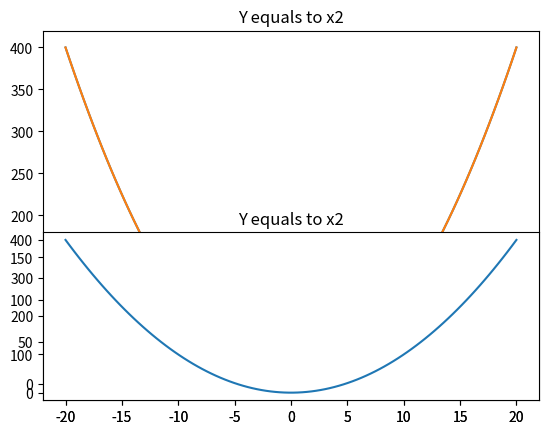

Reproduce this figure in Python.
import numpy as np
import matplotlib.pyplot as plt

# Compute x and y coordinates for points on a sine curve
# x = np.arange(0, 3*np.pi, 0.1)
# y = np.sin(x)

# print(x)
# print(y)

# plt.plot(x, y)
# plt.show()  # this pause the program

# print("I a here")

# x = np.arange(0, 3*np.pi, 0.1)
# y_sin = np.sin(x)
# y_cos = np.cos(x)

# plt.plot(x, y_sin)
# plt.plot(x, y_cos)
# plt.xlabel('x axis label')
# plt.ylabel('y axis label')
# plt.title('Sine and Cosine')
# plt.legend(['Sine', 'Cosine'])
# plt.show()


# x = np.arange(0, 3*np.pi, 0.1)
# y_sin = np.sin(x)
# y_cos = np.cos(x)

# setting up a subplot grid having
# height 2 and width 1 and set the first
# subplot as active
# plt.subplot(2, 1, 1)  # third parameter shows where to show the graph 1 for up and 2 for down


# # Creating the first subplot
# plt.plot(x, y_sin)
# plt.title("Sine wave")

# # Creating the second subplot
# plt.subplot(2, 1, 2)
# plt.plot(x, y_cos)
# plt.title("Cosine wave")

# plt.show()

# x = [0, 2, 3, 5]
# y = [6, 7, 9, 10]

# plt.plot(x, y)
# plt.axis([0, 6, 0, 20])
# plt.show()

# 1) y = x**2
# 2) y = -5x**2 + 6x + 1
# 3) y = 1 - x**2/2

x = np.linspace(-20, 20, 100)


def fun(x):
    y = []
    for elem in x:
        result = elem**2
        # result = -5*(elem**2) + 6*(elem) + 1
        # result = 1 - (elem**2)/2
        y.append(result)
    return y


y = fun(x)

plt.plot(x, y)

# Creating the first subplot
plt.plot(x, fun(x))
plt.title("Y equals to x2")

# # Creating the second subplot
plt.subplot(2, 1, 2)
plt.plot(x, fun(x))
plt.title("Y equals to x2")

plt.show()